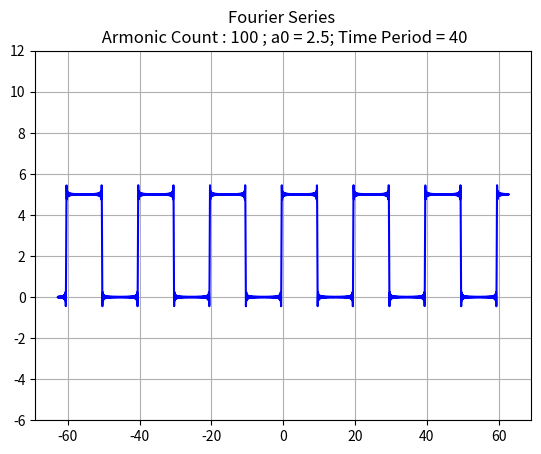

The matplotlib source for this figure:
import matplotlib.pyplot as plt 
import numpy as np 

plt.ylim(-10,10)

def bn(n):
    if(n%2!=0):
        return 10/(np.pi*n)
    else:
        return 0 
T = 40

def wn(n):
    global T
    wn = 2*np.pi*n/T
    return wn

a0 = 5/2

def wave(x,n_max):
    global a0
    b = a0
    for i in range(1,terms):
        b = b + bn(i)*np.sin(wn(i)*(2*x+1))
    return b

t = np.linspace(-20*np.pi,20*np.pi,10000)
f = [] 

terms = 100

plt.title("Fourier Series \n Armonic Count : %s ; a0 = %s; Time Period = %s"%(terms,a0,T))
plt.grid()
plt.ylim(-6,12)


for i in t:
    f.append(wave(i,terms))
plt.plot(t,f,'b')
plt.show()
